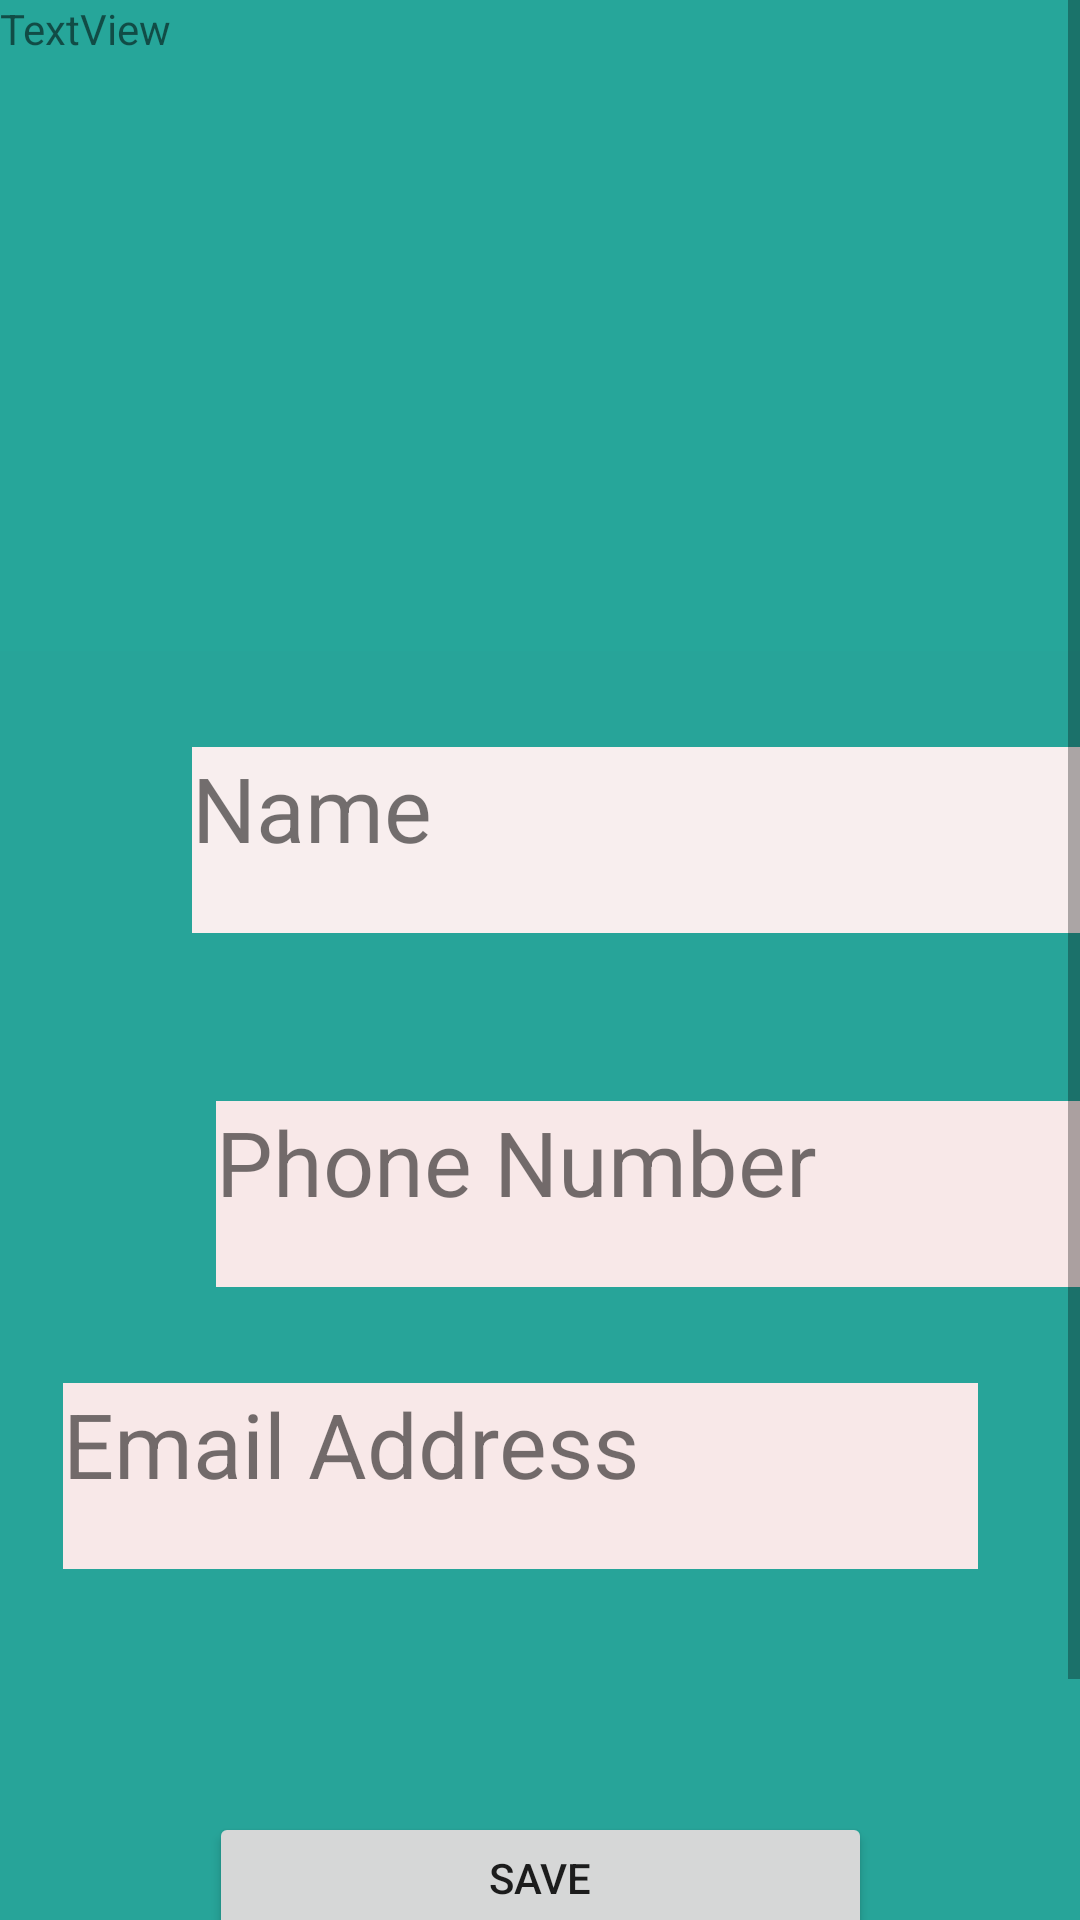

Write the Android layout XML for this screen, with the resource values it uses.
<!-- AndroidManifest.xml: application theme AppTheme -->
<!-- res/layout/activity_profile.xml -->
<?xml version="1.0" encoding="utf-8"?>
<ScrollView xmlns:android="http://schemas.android.com/apk/res/android"
    xmlns:app="http://schemas.android.com/apk/res-auto"
    xmlns:tools="http://schemas.android.com/tools"
    android:layout_width="match_parent"
    android:layout_height="match_parent"
    android:background="@color/colorPrimary">

    <androidx.constraintlayout.widget.ConstraintLayout
        android:layout_width="match_parent"
        android:layout_height="match_parent"
        android:background="@drawable/geq"
        tools:context=".profile">

        <androidx.constraintlayout.widget.Guideline
            android:id="@+id/guideline"
            android:layout_width="wrap_content"
            android:layout_height="wrap_content"
            android:orientation="vertical"
            app:layout_constraintGuide_begin="-91dp" />

        <androidx.constraintlayout.widget.Guideline
            android:id="@+id/guideline2"
            android:layout_width="wrap_content"
            android:layout_height="wrap_content"
            android:orientation="vertical"
            app:layout_constraintGuide_begin="417dp" />

        <View
            android:id="@+id/view"
            android:layout_width="406dp"
            android:layout_height="515dp"
            android:layout_marginTop="56dp"
            android:layout_marginEnd="13dp"
            android:background="#06575B71"
            app:layout_constraintEnd_toEndOf="parent"
            app:layout_constraintHorizontal_bias="0.0"
            app:layout_constraintStart_toStartOf="parent"
            app:layout_constraintTop_toBottomOf="@+id/Profile_Image" />

        <ImageView
            android:id="@+id/Profile_Image"
            android:layout_width="360dp"
            android:layout_height="121dp"
            android:layout_marginTop="40dp"
            app:layout_constraintEnd_toEndOf="parent"
            app:layout_constraintHorizontal_bias="0.493"
            app:layout_constraintStart_toStartOf="parent"
            app:layout_constraintTop_toTopOf="parent"
            app:srcCompat="@drawable/pr" />


        <TextView
            android:id="@+id/Profile_Name"
            android:layout_width="305dp"
            android:layout_height="62dp"
            android:layout_marginStart="64dp"
            android:layout_marginTop="32dp"
            android:background="#F8EEEE"
            android:text="Name"
            android:textSize="30sp"
            app:layout_constraintEnd_toStartOf="@+id/guideline2"
            app:layout_constraintHorizontal_bias="0.0"
            app:layout_constraintStart_toStartOf="parent"
            app:layout_constraintTop_toTopOf="@+id/view" />

        <TextView
            android:id="@+id/Profile_Phoneno"
            android:layout_width="305dp"
            android:layout_height="62dp"
            android:layout_marginStart="72dp"
            android:layout_marginTop="56dp"
            android:layout_marginEnd="34dp"
            android:background="#F8E8E8"
            android:text="Phone Number"
            android:textSize="30sp"
            app:layout_constraintEnd_toEndOf="parent"
            app:layout_constraintHorizontal_bias="0.0"
            app:layout_constraintStart_toStartOf="parent"
            app:layout_constraintTop_toBottomOf="@+id/Profile_Name" />


        <TextView
            android:id="@+id/Profile_email"
            android:layout_width="305dp"
            android:layout_height="62dp"
            android:layout_marginStart="72dp"
            android:layout_marginTop="32dp"
            android:layout_marginEnd="34dp"
            android:background="#F8E8E8"
            android:text="Email Address"
            android:textSize="30sp"
            app:layout_constraintEnd_toEndOf="parent"
            app:layout_constraintHorizontal_bias="1.0"
            app:layout_constraintStart_toStartOf="parent"
            app:layout_constraintTop_toBottomOf="@+id/Profile_Phoneno" />

        <Button
            android:layout_width="221dp"
            android:layout_height="44dp"
            android:layout_marginTop="143dp"
            android:text="Save"
            app:layout_constraintEnd_toEndOf="parent"
            app:layout_constraintStart_toStartOf="parent"
            app:layout_constraintTop_toTopOf="@+id/Profile_email" />

        <TextView
            android:id="@+id/textView2"
            android:layout_width="wrap_content"
            android:layout_height="wrap_content"
            android:text="TextView"
            tools:layout_editor_absoluteX="125dp"
            tools:layout_editor_absoluteY="333dp" />


    </androidx.constraintlayout.widget.ConstraintLayout>
</ScrollView>
<!-- resources referenced by this layout -->
<resources>
  <color name="colorPrimary">#26a69a</color>
  <style name="AppTheme" parent="Theme.AppCompat.Light.NoActionBar">
          
          <item name="colorPrimary">@color/colorPrimary</item>
          <item name="colorAccent">@color/colorAccent</item>
      </style>
  <color name="colorAccent">#03DAC5</color>
</resources>
